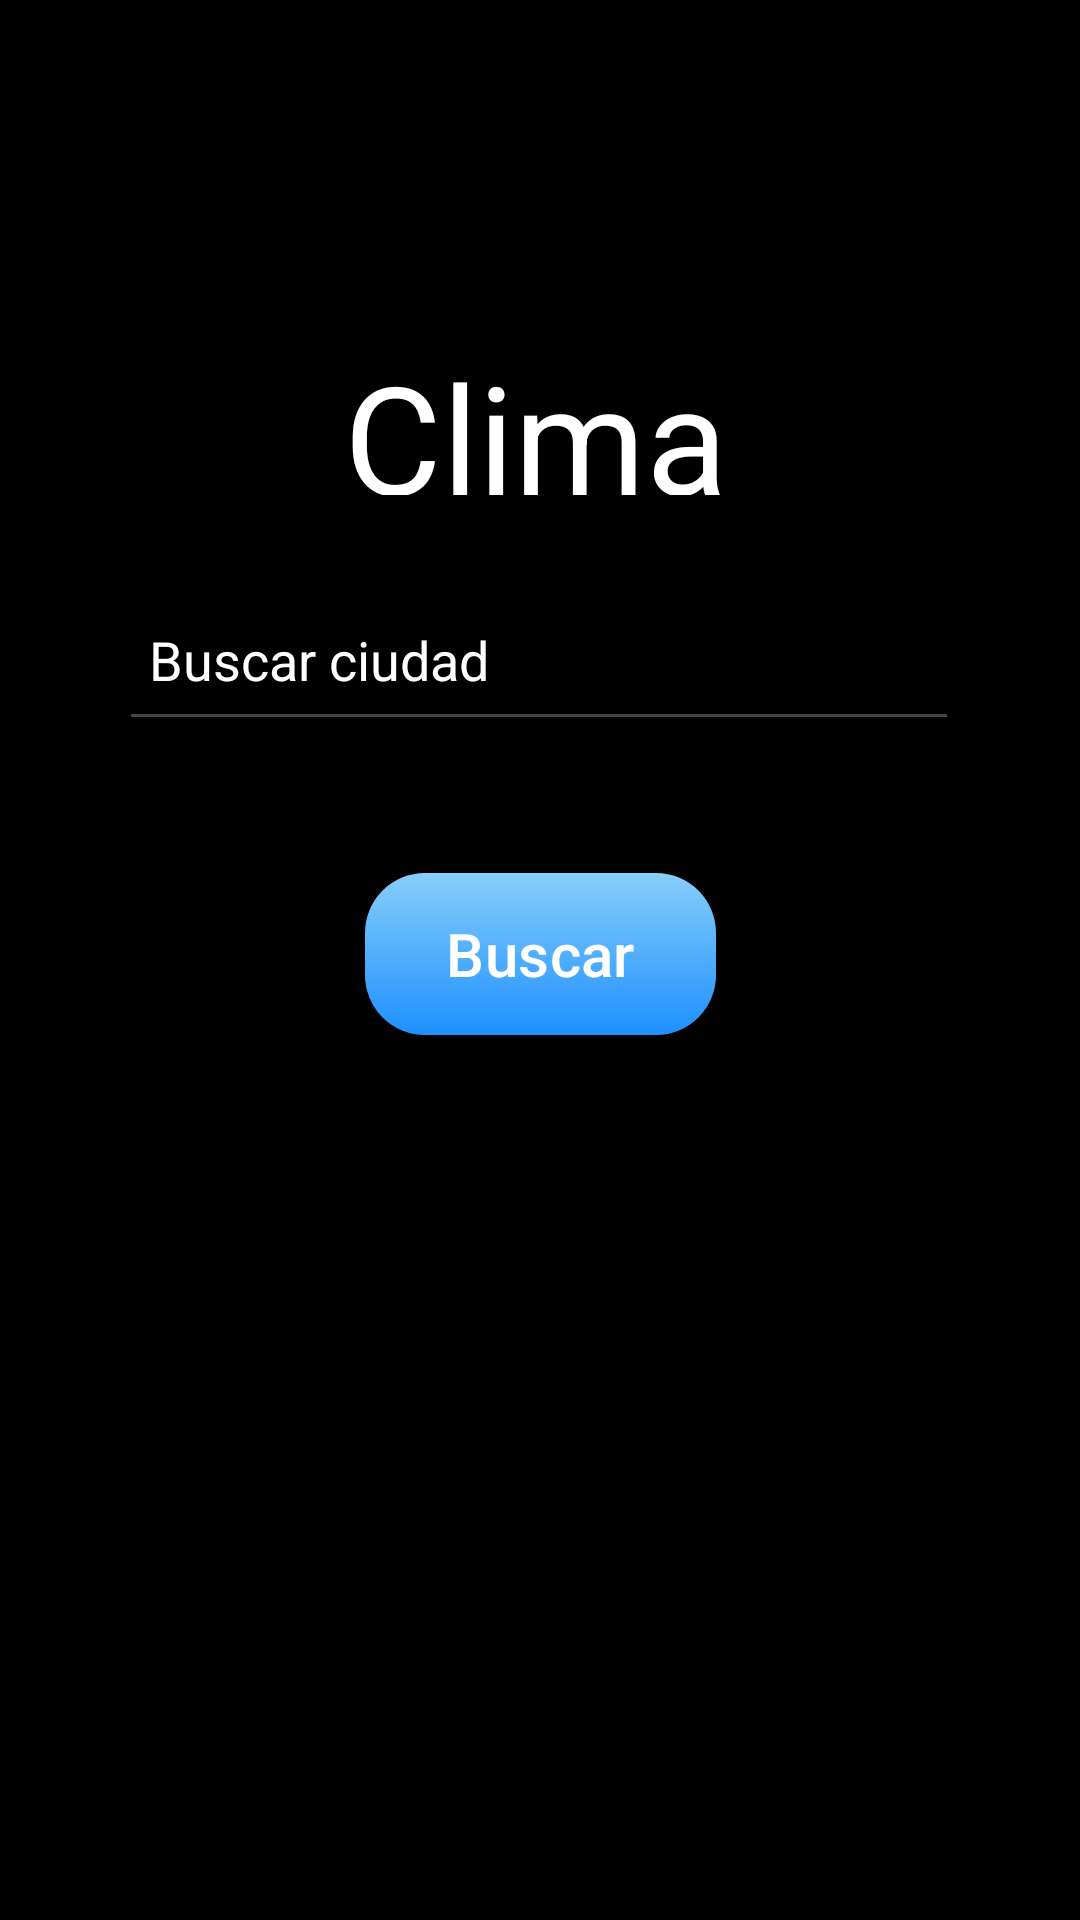

Android layout source for this screen:
<!-- AndroidManifest.xml: application theme Theme.AndroidOpenWeatherGopenux -->
<!-- res/layout/activity_main.xml -->
<?xml version="1.0" encoding="utf-8"?>
<androidx.constraintlayout.widget.ConstraintLayout xmlns:android="http://schemas.android.com/apk/res/android"
    xmlns:app="http://schemas.android.com/apk/res-auto"
    android:id="@+id/constraintLayout"
    android:layout_width="match_parent"
    android:layout_height="match_parent"
    android:background="@color/black">

    <com.google.android.material.button.MaterialButton
        android:id="@+id/searchButton"
        android:layout_width="117dp"
        android:layout_height="54dp"
        android:layout_marginTop="44dp"
        android:background="@drawable/background_bottom"
        android:text="Buscar"
        android:textColor="@color/white"
        android:textSize="20sp"
        app:backgroundTint="@null"
        app:layout_constraintLeft_toLeftOf="parent"
        app:layout_constraintRight_toRightOf="parent"
        app:layout_constraintTop_toBottomOf="@id/cityEditText" />

    <com.google.android.material.textfield.TextInputEditText
        android:id="@+id/cityEditText"
        android:layout_width="280dp"
        android:layout_height="54dp"
        android:layout_marginTop="28dp"
        android:hint="Buscar ciudad"
        android:padding="10dp"
        android:textColor="@color/white"
        android:textColorHighlight="@color/white"
        android:textColorHint="@color/white"
        app:layout_constraintHorizontal_bias="0.495"
        app:layout_constraintLeft_toLeftOf="parent"
        app:layout_constraintRight_toRightOf="parent"
        app:layout_constraintTop_toBottomOf="@+id/titleApp" />

    <com.google.android.material.textview.MaterialTextView
        android:id="@+id/titleApp"
        android:layout_width="130dp"
        android:layout_height="53dp"
        android:layout_marginTop="112dp"
        android:text="Clima"
        android:textColor="@color/white"
        android:textSize="50sp"
        app:layout_constraintHorizontal_bias="0.498"
        app:layout_constraintLeft_toLeftOf="parent"
        app:layout_constraintRight_toRightOf="parent"
        app:layout_constraintTop_toTopOf="parent" />

</androidx.constraintlayout.widget.ConstraintLayout>
<!-- resources referenced by this layout -->
<resources>
  <color name="black">#FF000000</color>
  <color name="white">#FFFFFFFF</color>
  <!-- drawable background_bottom (drawable) -->
  <?xml version="1.0" encoding="utf-8"?>
  <shape xmlns:android="http://schemas.android.com/apk/res/android"
      android:shape="rectangle">
      <gradient
          android:angle="90"
          android:startColor="#1E90FF"
          android:endColor="#87CEFA" />
      <corners
          android:radius="20dp" />
  </shape>
  <style name="Theme.AndroidOpenWeatherGopenux" parent="Base.Theme.AndroidOpenWeatherGopenux" />
  <style name="Base.Theme.AndroidOpenWeatherGopenux" parent="Theme.Material3.DayNight.NoActionBar">
          
          
      </style>
</resources>
